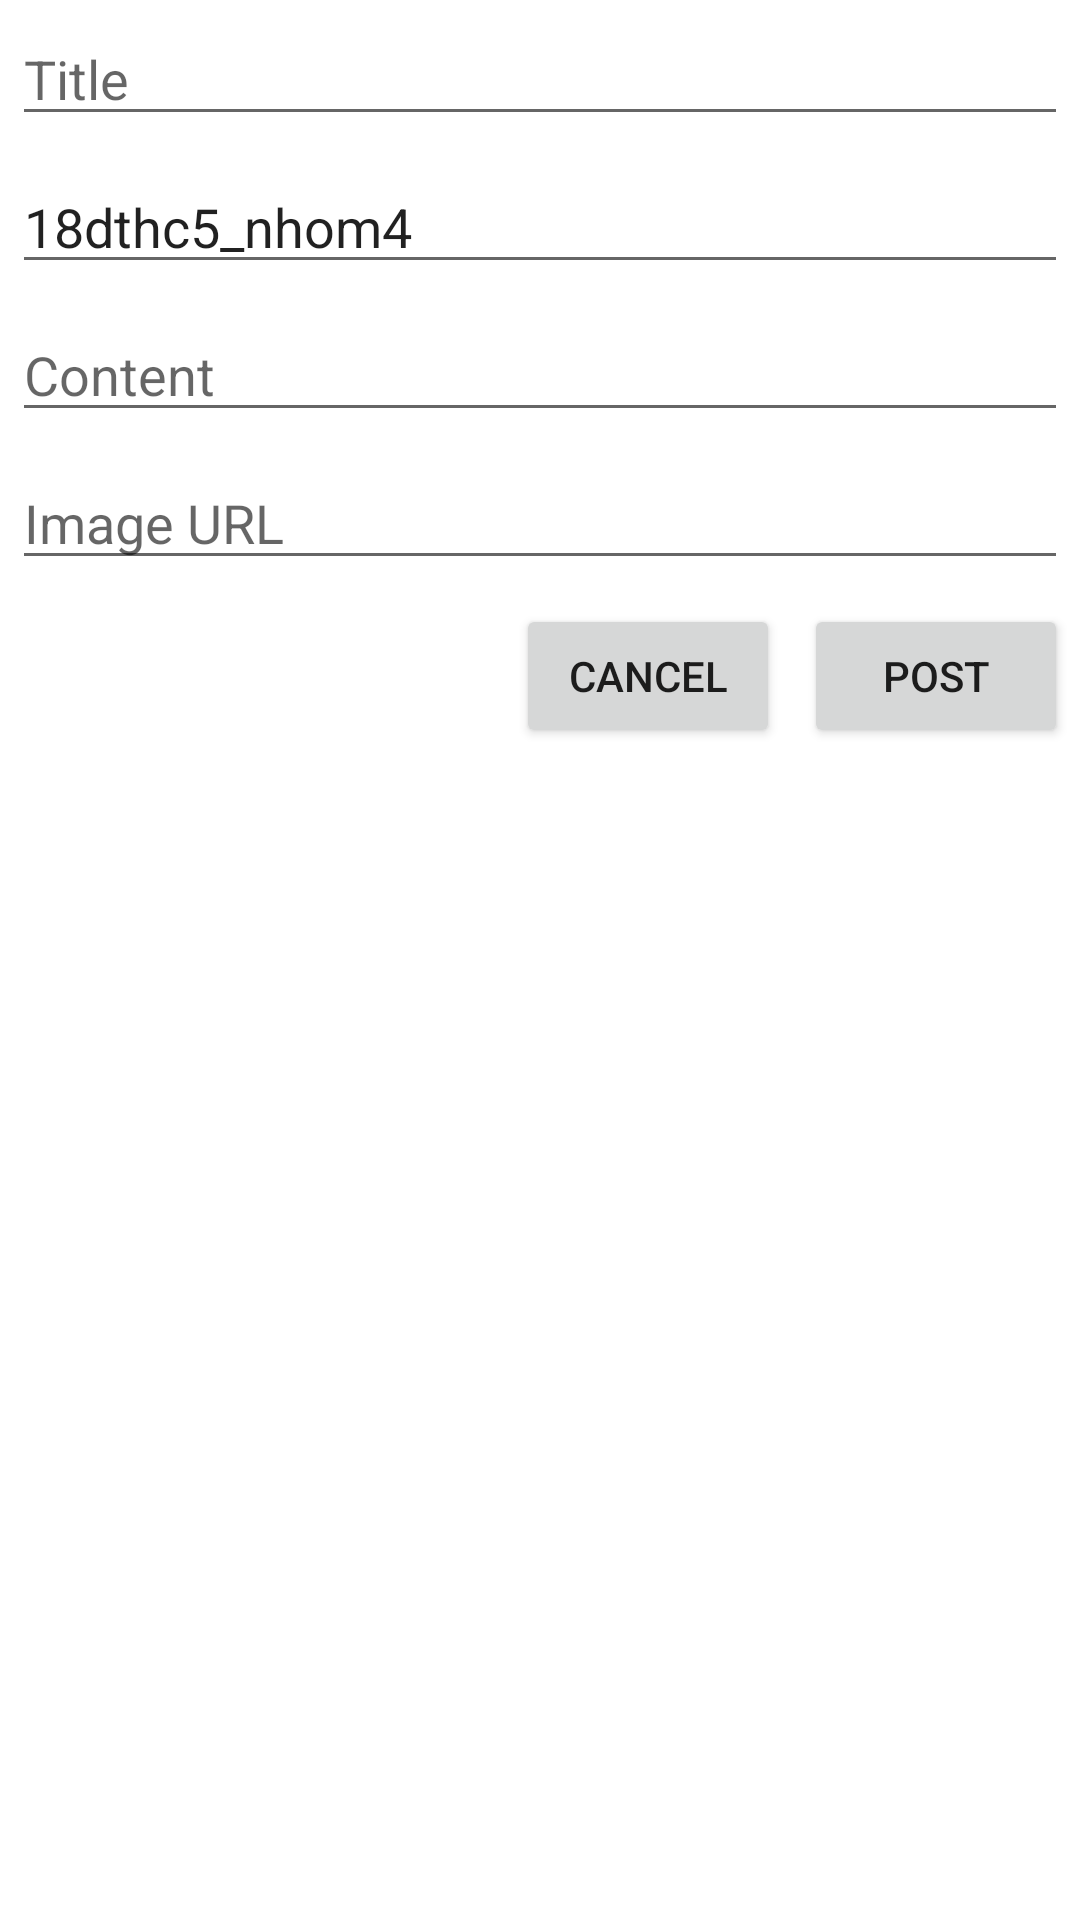

Reconstruct the res/layout file that produces this screen, plus the resources it refers to.
<!-- AndroidManifest.xml: application theme Theme.Api -->
<!-- res/layout/layout_add.xml -->
<?xml version="1.0" encoding="utf-8"?>
<RelativeLayout
  xmlns:android="http://schemas.android.com/apk/res/android"
  android:layout_width="match_parent"
  android:layout_height="match_parent">

  <EditText
    android:id="@+id/editTextTitle"
    android:layout_width="match_parent"
    android:layout_height="wrap_content"
    android:layout_alignParentTop="true"
    android:layout_margin="4dp"
    android:hint="@string/info_title"
    android:inputType="text"
    android:importantForAutofill="no" />

  <EditText
    android:id="@+id/editTextGroupName"
    android:layout_width="match_parent"
    android:layout_height="wrap_content"
    android:layout_below="@id/editTextTitle"
    android:layout_margin="4dp"
    android:hint="@string/info_group_name"
    android:text="18dthc5_nhom4"
    android:inputType="text"
    android:importantForAutofill="no" />

  <EditText
    android:id="@+id/editTextContent"
    android:layout_width="match_parent"
    android:layout_height="wrap_content"
    android:layout_below="@id/editTextGroupName"
    android:layout_margin="4dp"
    android:hint="@string/info_content"
    android:inputType="text"
    android:importantForAutofill="no" />

  <EditText
    android:id="@+id/editTextImage"
    android:layout_width="match_parent"
    android:layout_height="wrap_content"
    android:layout_below="@id/editTextContent"
    android:layout_margin="4dp"
    android:hint="@string/info_image"
    android:inputType="textUri"
    android:importantForAutofill="no" />

  <Button
    android:id="@+id/action_post"
    android:layout_width="wrap_content"
    android:layout_height="wrap_content"
    android:layout_below="@id/editTextImage"
    android:layout_margin="4dp"
    android:layout_alignParentEnd="true"
    android:text="@string/action_post" />

  <Button
    android:id="@+id/action_cancel"
    android:layout_width="wrap_content"
    android:layout_height="wrap_content"
    android:layout_below="@id/editTextImage"
    android:layout_toStartOf="@id/action_post"
    android:layout_margin="4dp"
    android:text="@string/action_cancel" />

</RelativeLayout>
<!-- resources referenced by this layout -->
<resources>
  <string name="action_cancel">Cancel</string>
  <string name="action_post">Post</string>
  <string name="info_content">Content</string>
  <string name="info_group_name">Group name</string>
  <string name="info_image">Image URL</string>
  <string name="info_title">Title</string>
  <style name="Theme.Api" parent="Theme.MaterialComponents.DayNight.NoActionBar">
      
      <item name="colorPrimary">@color/purple_500</item>
      <item name="colorPrimaryVariant">@color/purple_700</item>
      <item name="colorOnPrimary">@color/white</item>
      
      <item name="colorSecondary">@color/teal_200</item>
      <item name="colorSecondaryVariant">@color/teal_700</item>
      <item name="colorOnSecondary">@color/black</item>
      
      <item name="android:statusBarColor" tools:targetApi="l">?attr/colorPrimaryVariant</item>
      
    </style>
  <!-- not gathered from this repository: default colours our renderer supplied (Android Studio template values) -->
  <color name="purple_500">#FF6200EE</color>
  <color name="purple_700">#FF3700B3</color>
  <color name="teal_200">#FF03DAC5</color>
  <color name="teal_700">#FF018786</color>
  <color name="black">#FF000000</color>
  <color name="white">#FFFFFFFF</color>
</resources>
